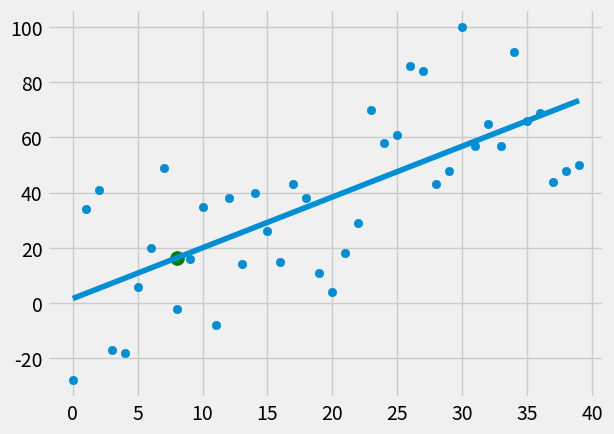

Python code for this plot:
from statistics import mean
import numpy as np
import matplotlib.pyplot as plt
from matplotlib import style
import random

style.use('fivethirtyeight')

# xs = np.array([1,2,3,4,5,6], dtype=np.float64)
# ys = np.array([5,4,6,5,6,7], dtype=np.float64)

def create_dataset(hm, variance, step=2, correlation=False):
    val = 1
    ys = []
    for i in range(hm):
        y = val + random.randrange(-variance, variance)
        ys.append(y)
        if correlation and correlation=='pos':
            val += step
        elif correlation and correlation=='neg':
            val -= step
    xs = [i for i in range(len(ys))]
    return np.array(xs, dtype=np.float64), np.array(ys, dtype=np.float64)

def best_fit_slope_and_intercept(xs, ys):
    m = (((mean(xs) * mean(ys)) - mean(xs*ys)) /
        ((mean(xs)*mean(xs)) - mean(xs**2)))
    b = mean(ys) - m*mean(xs)
    return m, b

def squared_error(ys_orig, ys_line):
    return sum((ys_line-ys_orig)**2)

def coefficient_of_determination(ys_orig, ys_line):
    y_mean_line = [mean(ys_orig) for y in ys_orig]
    squared_error_regr = squared_error(ys_orig, ys_line)
    squared_error_y_mean = squared_error(ys_orig, y_mean_line)
    return (1 - (squared_error_regr / squared_error_y_mean))

xs, ys = create_dataset(40, 40, 2, correlation='pos')

m,b = best_fit_slope_and_intercept(xs, ys) 

regression_line = [(m*x)+b for x in xs]

predict_x = 8
predict_y = (m*predict_x) + b

r_squared = coefficient_of_determination(ys, regression_line)
print(r_squared)

plt.scatter(xs,ys)
plt.plot(xs,regression_line)
plt.scatter(predict_x, predict_y, s=100, color='g')
plt.show()

# plt.scatter(xs,ys)
# plt.show()